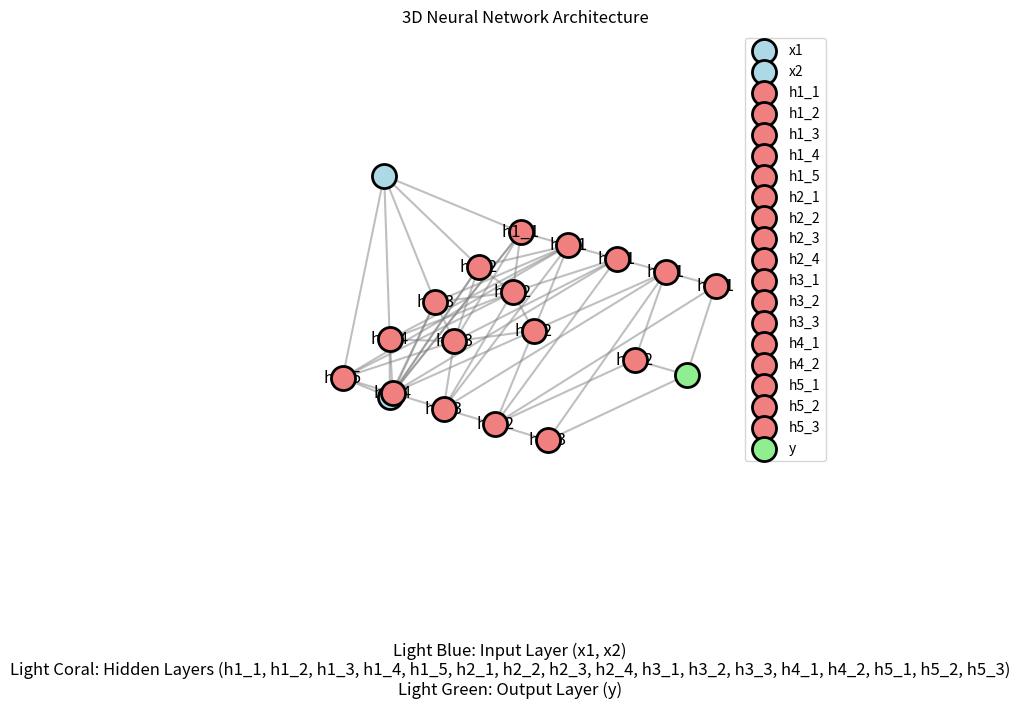

Recreate this plot in Python.
import matplotlib.pyplot as plt
import networkx as nx
from mpl_toolkits.mplot3d import Axes3D

# Create a 3D NetworkX graph
G = nx.DiGraph()

# Define nodes for layers
input_layer = ['x1', 'x2']
hidden_layer1 = [f'h1_{i+1}' for i in range(5)]
hidden_layer2 = [f'h2_{i+1}' for i in range(4)]
hidden_layer3 = [f'h3_{i+1}' for i in range(3)]
hidden_layer4 = [f'h4_{i+1}' for i in range(2)]
hidden_layer5 = [f'h5_{i+1}' for i in range(3)]
output_layer = ['y']

# Add nodes to the graph
G.add_nodes_from(input_layer + hidden_layer1 + hidden_layer2 + hidden_layer3 + hidden_layer4 + hidden_layer5 + output_layer)

# Define edges between nodes
edges = []
edges += [('x1', f'h1_{i+1}') for i in range(5)]
edges += [('x2', f'h1_{i+1}') for i in range(5)]
edges += [(f'h1_{i+1}', f'h2_{j+1}') for i in range(5) for j in range(4)]
edges += [(f'h2_{i+1}', f'h3_{j+1}') for i in range(4) for j in range(3)]
edges += [(f'h3_{i+1}', f'h4_{j+1}') for i in range(3) for j in range(2)]
edges += [(f'h4_{i+1}', f'h5_{j+1}') for i in range(2) for j in range(3)]
edges += [(f'h5_{i+1}', 'y') for i in range(3)]

# Add edges to the graph
G.add_edges_from(edges)

# Define positions for each node in 3D space
pos = {}
# Input layer positions
pos['x1'] = (0, 0, 0)
pos['x2'] = (0, 0, 1)
# Hidden layers positions
layer_gap = 2
node_gap = 6
for i in range(5):
    pos[f'h1_{i+1}'] = (1 * layer_gap, node_gap - i * 2 * node_gap / (5 - 1), 0.5)
for i in range(4):
    pos[f'h2_{i+1}'] = (2 * layer_gap, node_gap - i * 2 * node_gap / (4 - 1), 0.5)
for i in range(3):
    pos[f'h3_{i+1}'] = (3 * layer_gap, node_gap - i * 2 * node_gap / (3 - 1), 0.5)
for i in range(2):
    pos[f'h4_{i+1}'] = (4 * layer_gap, node_gap - i * 2 * node_gap / (2 - 1), 0.5)
for i in range(3):
    pos[f'h5_{i+1}'] = (5 * layer_gap, node_gap - i * 2 * node_gap / (3 - 1), 0.5)
pos['y'] = (6 * layer_gap, 0, 0.5)

# Create lists for node colors and labels
node_colors = []
labels = {}

# Assign colors and labels based on layers
for node in G.nodes:
    if node in input_layer:
        node_colors.append('lightblue')  # Input layer nodes color
        labels[node] = f'{node}'
    elif node in output_layer:
        node_colors.append('lightgreen')  # Output layer node color
        labels[node] = f'{node}'
    else:
        node_colors.append('lightcoral')  # Hidden layer nodes color
        labels[node] = f'{node}'

# Plotting the 3D graph
fig = plt.figure(figsize=(12, 8))
ax = fig.add_subplot(111, projection='3d')

# Draw nodes
for node, color in zip(G.nodes, node_colors):
    x, y, z = pos[node]
    ax.scatter(x, y, z, color=color, s=300, edgecolors='black', linewidths=2, label=node)

# Draw edges
for edge in G.edges:
    x1, y1, z1 = pos[edge[0]]
    x2, y2, z2 = pos[edge[1]]
    ax.plot([x1, x2], [y1, y2], [z1, z2], color='gray', alpha=0.5)

# Add labels
for node, (x, y, z) in pos.items():
    ax.text(x, y, z, labels[node], color='black', fontsize=12, ha='center', va='center')

# Set plot parameters
ax.set_xlabel('X Axis')
ax.set_ylabel('Y Axis')
ax.set_zlabel('Z Axis')
ax.set_title('3D Neural Network Architecture')

# Hide background axes and graph box
ax.xaxis.line.set_color((1.0, 1.0, 1.0, 0.0))  # Hides the x-axis line
ax.yaxis.line.set_color((1.0, 1.0, 1.0, 0.0))  # Hides the y-axis line
ax.zaxis.line.set_color((1.0, 1.0, 1.0, 0.0))  # Hides the z-axis line
ax.set_axis_off()  # Hides the axes completely

# Add subtitles for node colors
subtitles = [
    f'Light Blue: Input Layer ({", ".join(input_layer)})',
    f'Light Coral: Hidden Layers ({", ".join(hidden_layer1 + hidden_layer2 + hidden_layer3 + hidden_layer4 + hidden_layer5)})',
    f'Light Green: Output Layer ({", ".join(output_layer)})'
]
fig.text(0.5, 0.05, '\n'.join(subtitles), ha='center', fontsize=12)

# Show plot
plt.legend()
plt.show()
